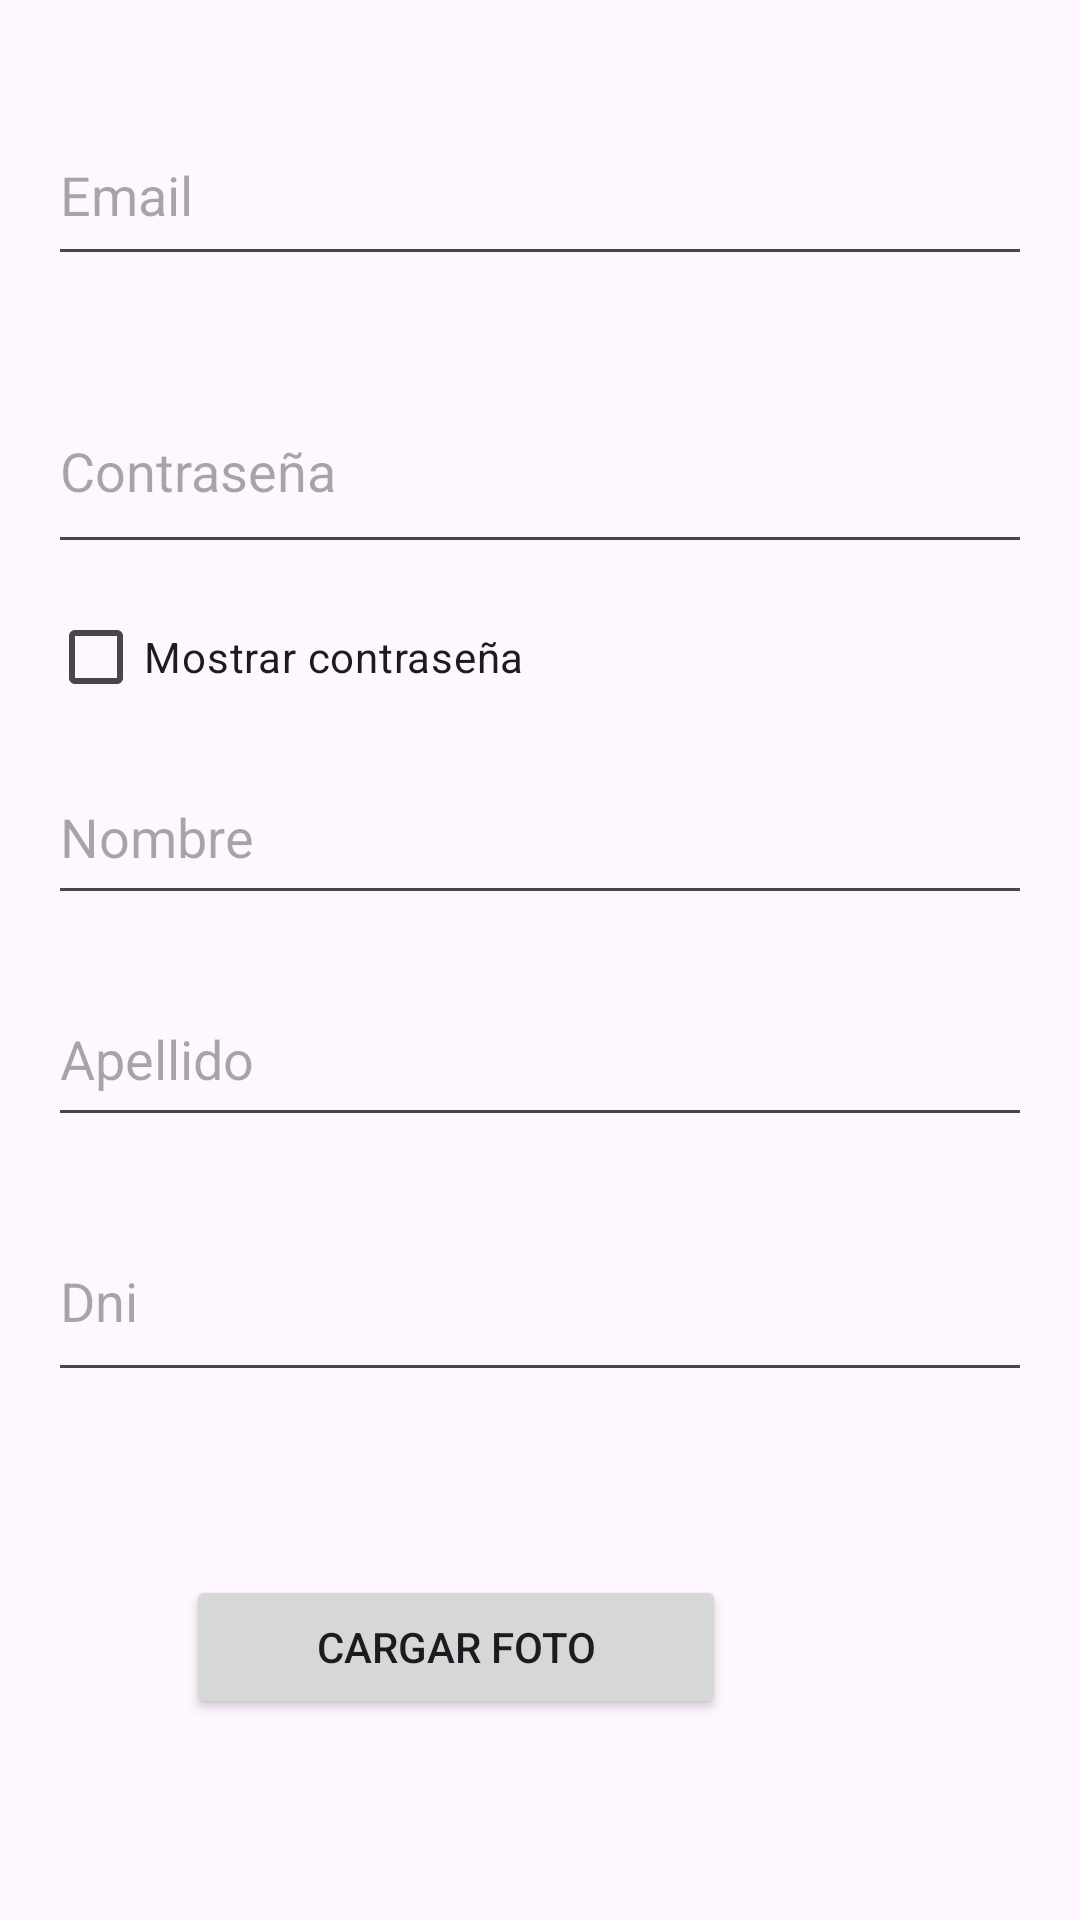

Layout XML and referenced resources for this Android screen:
<!-- AndroidManifest.xml: application theme Theme.Tp3laboratorio3 -->
<!-- res/layout/activity_registro.xml -->
<?xml version="1.0" encoding="utf-8"?>
<RelativeLayout xmlns:android="http://schemas.android.com/apk/res/android"
    xmlns:app="http://schemas.android.com/apk/res-auto"
    xmlns:tools="http://schemas.android.com/tools"
    android:layout_width="match_parent"
    android:layout_height="match_parent"
    android:padding="16dp">


    <EditText
        android:id="@+id/etEmail"
        android:layout_width="376dp"
        android:layout_height="57dp"
        android:layout_alignParentTop="true"
        android:layout_marginTop="19dp"
        android:hint="Email"
        android:inputType="textEmailAddress" />

    <EditText
        android:id="@+id/etPassword"
        android:layout_width="381dp"
        android:layout_height="65dp"
        android:layout_alignParentTop="true"
        android:layout_marginTop="107dp"
        android:hint="Contraseña"
        android:inputType="textPassword" />

    <CheckBox
        android:id="@+id/cbPassword"
        android:layout_width="wrap_content"
        android:layout_height="wrap_content"
        android:layout_below="@+id/etPassword"
        android:layout_marginTop="7dp"
        android:text="Mostrar contraseña" />


    <EditText
        android:id="@+id/etNombre"
        android:layout_width="395dp"
        android:layout_height="55dp"
        android:layout_alignParentStart="true"
        android:layout_alignParentTop="true"
        android:layout_alignParentEnd="true"
        android:layout_marginStart="0dp"
        android:layout_marginTop="234dp"
        android:hint="Nombre"
        android:layout_marginEnd="0dp"
        android:ems="10"
        android:inputType="text" />

    <EditText
        android:id="@+id/etApellido"
        android:layout_width="395dp"
        android:layout_height="55dp"
        android:layout_alignParentStart="true"
        android:layout_alignParentTop="true"
        android:layout_alignParentEnd="true"
        android:layout_marginStart="0dp"
        android:layout_marginTop="308dp"
        android:hint="Apellido"
        android:layout_marginEnd="0dp"
        android:ems="10"
        android:inputType="text" />

    <EditText
        android:id="@+id/etDni"
        android:layout_width="395dp"
        android:layout_height="64dp"
        android:layout_alignParentStart="true"
        android:layout_alignParentTop="true"
        android:layout_alignParentEnd="true"
        android:layout_marginStart="0dp"
        android:layout_marginTop="384dp"
        android:hint="Dni"
        android:layout_marginEnd="0dp"
        android:ems="10"
        android:inputType="text" />

    <Button
        android:id="@+id/buttonRegistrar"
        android:layout_width="match_parent"
        android:layout_height="wrap_content"
        android:layout_below="@id/etPassword"
        android:layout_marginTop="475dp"
        android:text="Guardar" />

    <Button
        android:id="@+id/btnCargar"
        android:layout_width="180dp"
        android:layout_height="wrap_content"
        android:layout_below="@id/etPassword"
        android:layout_alignParentEnd="true"
        android:layout_marginTop="337dp"
        android:layout_marginEnd="102dp"
        android:text="Cargar Foto" />

    <ImageView
        android:id="@+id/ivFoto"
        android:layout_width="98dp"
        android:layout_height="111dp"
        android:layout_alignParentEnd="true"
        android:layout_alignParentBottom="true"
        android:layout_marginEnd="297dp"
        android:layout_marginBottom="121dp"
        android:visibility="invisible"
        tools:srcCompat="@drawable/foto1"
        tools:visibility="visible" />

</RelativeLayout>
<!-- resources referenced by this layout -->
<resources>
  <!-- drawable foto1: jpeg bitmap (drawable, 5395 bytes) -->
  <style name="Theme.Tp3laboratorio3" parent="Base.Theme.Tp3laboratorio3" />
  <style name="Base.Theme.Tp3laboratorio3" parent="Theme.Material3.DayNight.NoActionBar">
          
          
      </style>
</resources>
